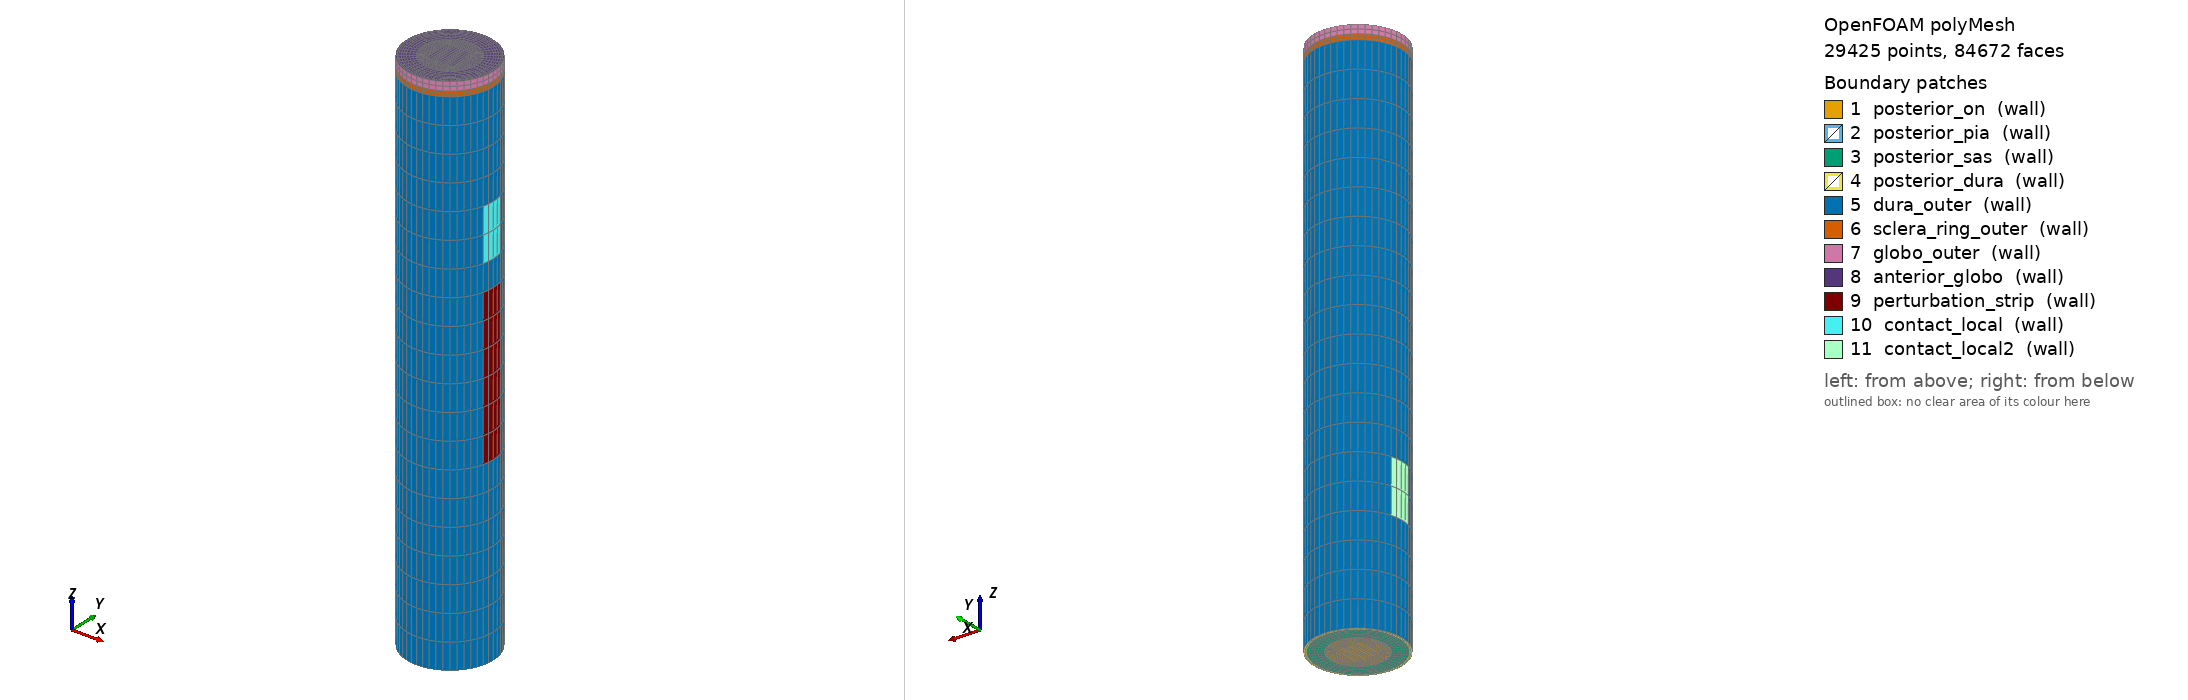

OpenFOAM case: the committed polyMesh, 29425 points, 84672 faces. Boundary patches (legend numbers): 1 posterior_on (wall), 2 posterior_pia (wall), 3 posterior_sas (wall), 4 posterior_dura (wall), 5 dura_outer (wall), 6 sclera_ring_outer (wall), 7 globo_outer (wall), 8 anterior_globo (wall), 9 perturbation_strip (wall), 10 contact_local (wall), 11 contact_local2 (wall). Left view from above one corner, right view from below the opposite corner. Boundary conditions: 0 field file(s) under 0/; 0 of 11 drawn patches have an entry in a shipped field file.

=== constant/polyMesh/boundary ===
/*--------------------------------*- C++ -*----------------------------------*\
| =========                 |                                                 |
| \\      /  F ield         | OpenFOAM: The Open Source CFD Toolbox           |
|  \\    /   O peration     | Version:  2512                                  |
|   \\  /    A nd           | Website:  www.openfoam.com                      |
|    \\/     M anipulation  |                                                 |
\*---------------------------------------------------------------------------*/
FoamFile
{
    version     2.0;
    format      ascii;
    arch        "LSB;label=32;scalar=64";
    class       polyBoundaryMesh;
    location    "constant/polyMesh";
    object      boundary;
}
// * * * * * * * * * * * * * * * * * * * * * * * * * * * * * * * * * * * * * //

11
(
    posterior_on
    {
        type            wall;
        inGroups        1(wall);
        nFaces          720;
        startFace       81216;
    }
    posterior_pia
    {
        type            wall;
        inGroups        1(wall);
        nFaces          48;
        startFace       81936;
    }
    posterior_sas
    {
        type            wall;
        inGroups        1(wall);
        nFaces          288;
        startFace       81984;
    }
    posterior_dura
    {
        type            wall;
        inGroups        1(wall);
        nFaces          96;
        startFace       82272;
    }
    dura_outer
    {
        type            wall;
        inGroups        1(wall);
        nFaces          920;
        startFace       82368;
    }
    sclera_ring_outer
    {
        type            wall;
        inGroups        1(wall);
        nFaces          96;
        startFace       83288;
    }
    globo_outer
    {
        type            wall;
        inGroups        1(wall);
        nFaces          96;
        startFace       83384;
    }
    anterior_globo
    {
        type            wall;
        inGroups        1(wall);
        nFaces          1152;
        startFace       83480;
    }
    perturbation_strip
    {
        type            wall;
        inGroups        1(wall);
        nFaces          24;
        startFace       84632;
    }
    contact_local
    {
        type            wall;
        inGroups        1(wall);
        nFaces          8;
        startFace       84656;
    }
    contact_local2
    {
        type            wall;
        inGroups        1(wall);
        nFaces          8;
        startFace       84664;
    }
)

// ************************************************************************* //


Also in the case, not shown: system/blockMeshDict (22206 bytes, source omitted); constant/polyMesh/faces (numeric list); constant/polyMesh/neighbour (numeric list); constant/polyMesh/owner (numeric list); constant/polyMesh/points (numeric list).
